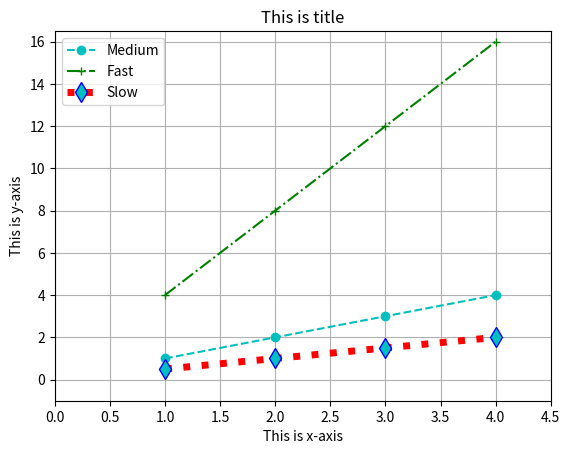

This figure's Python source:
# Topic: More Styling with Plot()

import matplotlib.pyplot as plt
import numpy as np


x = np.arange(1, 5)
plt.plot(x, x, "--o", label="Medium", color="c")
plt.plot(x, x*4, "-.+", label="Fast", color="green")
plt.plot(x, x/2, color="r", linestyle=":", label="Slow", linewidth=5.0,
         marker="d", markersize=10.0, markeredgecolor="b", markerfacecolor="c")
plt.xlabel("This is x-axis")
plt.ylabel("This is y-axis")
plt.title("This is title")
plt.legend(loc="best")
plt.grid(True)
plt.axis([0, 4.5, -1, 16.5])
plt.show()
